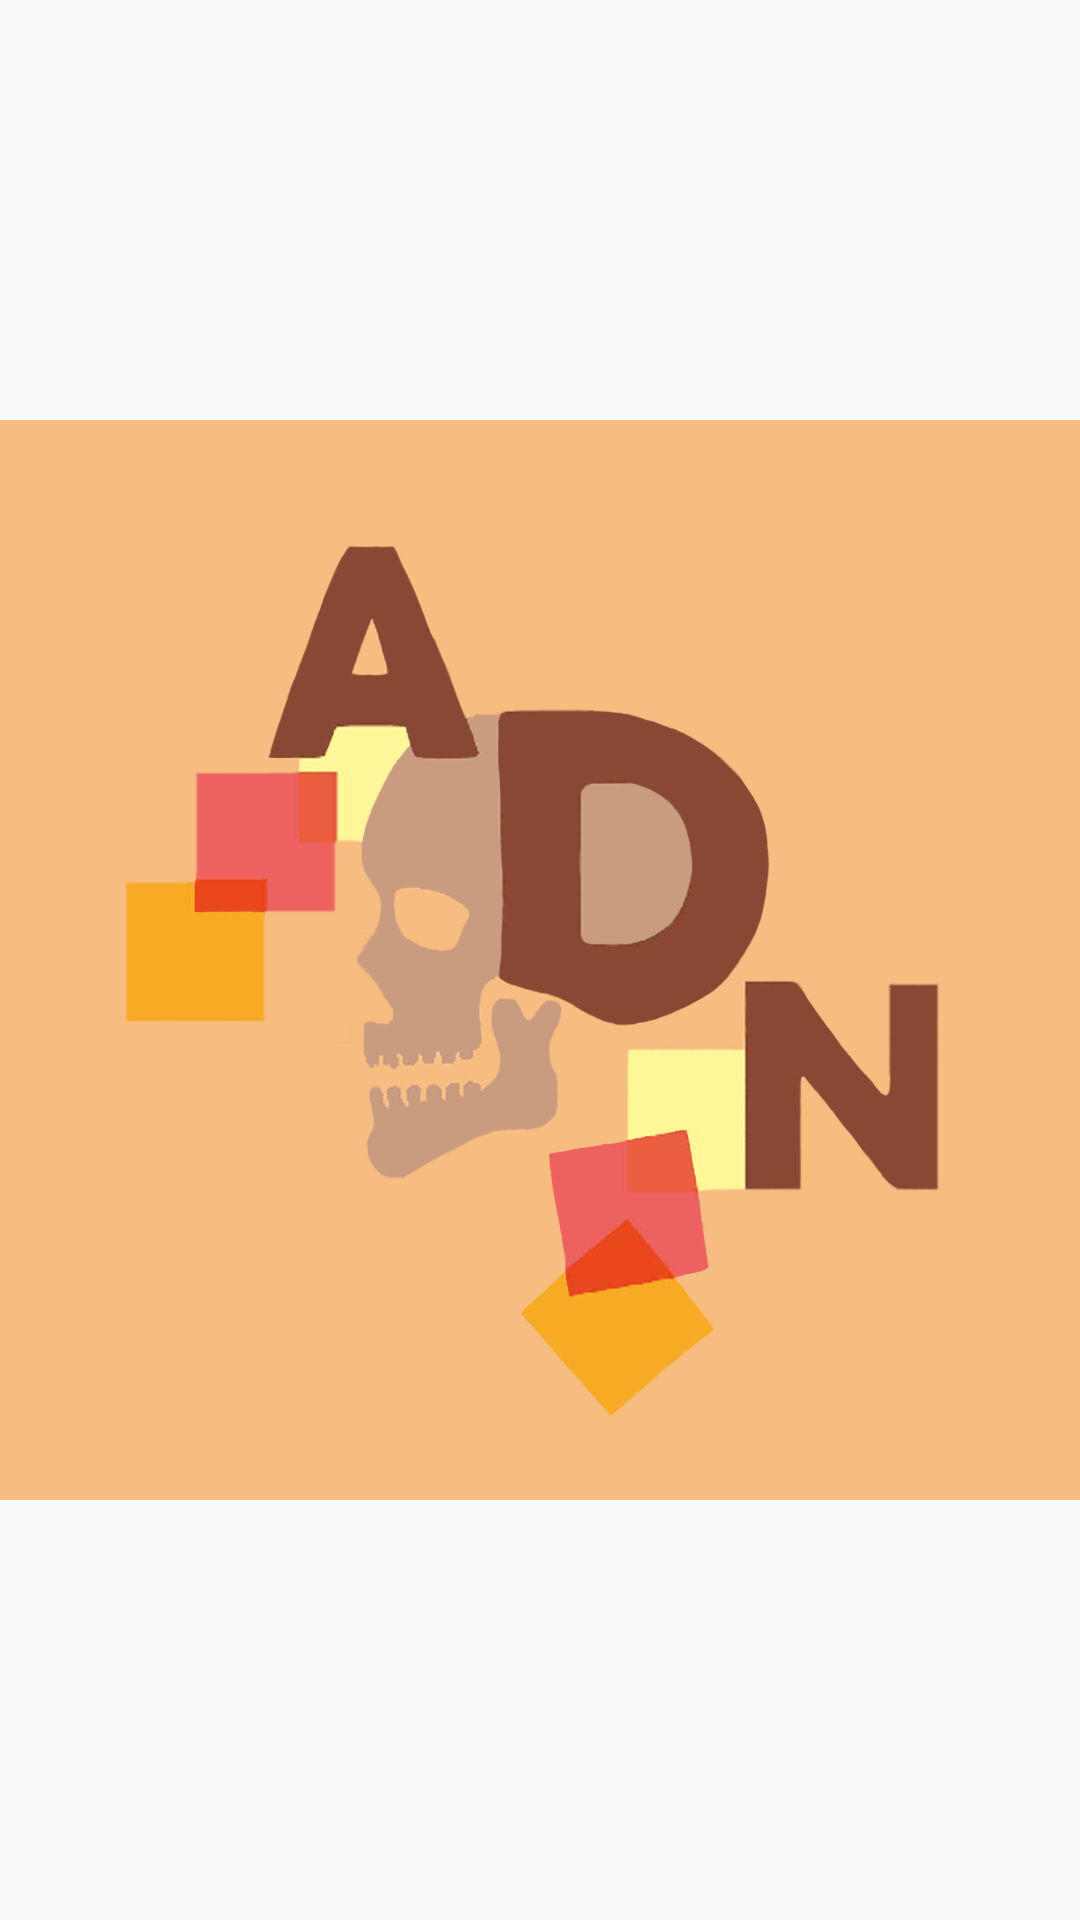

Produce the Android XML layout that renders to this screen, including the resource entries it uses.
<!-- AndroidManifest.xml: application theme AppTheme -->
<!-- res/layout/splashscreen_activity.xml -->
<?xml version="1.0" encoding="utf-8"?>
<LinearLayout
	xmlns:android="http://schemas.android.com/apk/res/android"
	xmlns:app="http://schemas.android.com/apk/res-auto"
	android:layout_width="match_parent"
	android:layout_height="match_parent"
	android:orientation="vertical">

	<ImageView
		android:id="@+id/splashscreenImageView"
		android:layout_width="match_parent"
		android:layout_height="0dp"
		android:layout_weight="1"
		app:srcCompat="@drawable/splashscreen"/>
</LinearLayout>
<!-- resources referenced by this layout -->
<resources>
  <!-- drawable splashscreen: png bitmap (drawable-xxxhdpi, 1001445 bytes) -->
  <style name="AppTheme" parent="Theme.AppCompat.Light.NoActionBar">
  		
  		<item name="colorPrimary">@color/colorPrimary</item>
  		<item name="colorPrimaryDark">@color/colorPrimaryDark</item>
  	</style>
  <color name="colorPrimary">#F7C28B</color>
  <color name="colorPrimaryDark">#A3815E</color>
</resources>
